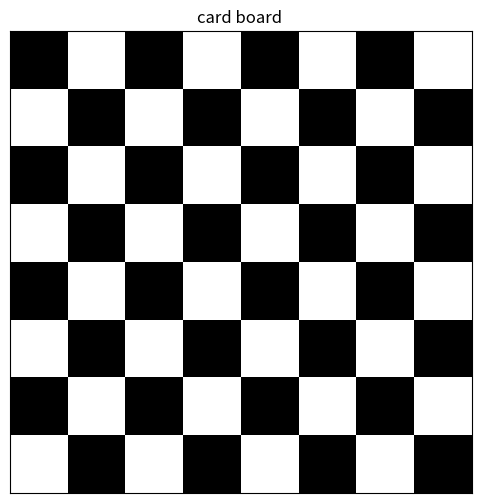

The matplotlib source for this figure:
from matplotlib import axis, figure
import numpy as np
import matplotlib.pyplot as plt

def numpor(size=8):
    board=np.indices((size, size)).sum(axis = 0)%2
    plt.figure(figsize=(6,6))
    plt.imshow(board, cmap="gray")

    plt.xticks([])
    plt.yticks([])
    plt.title("card board ")
    plt.show()

numpor()
